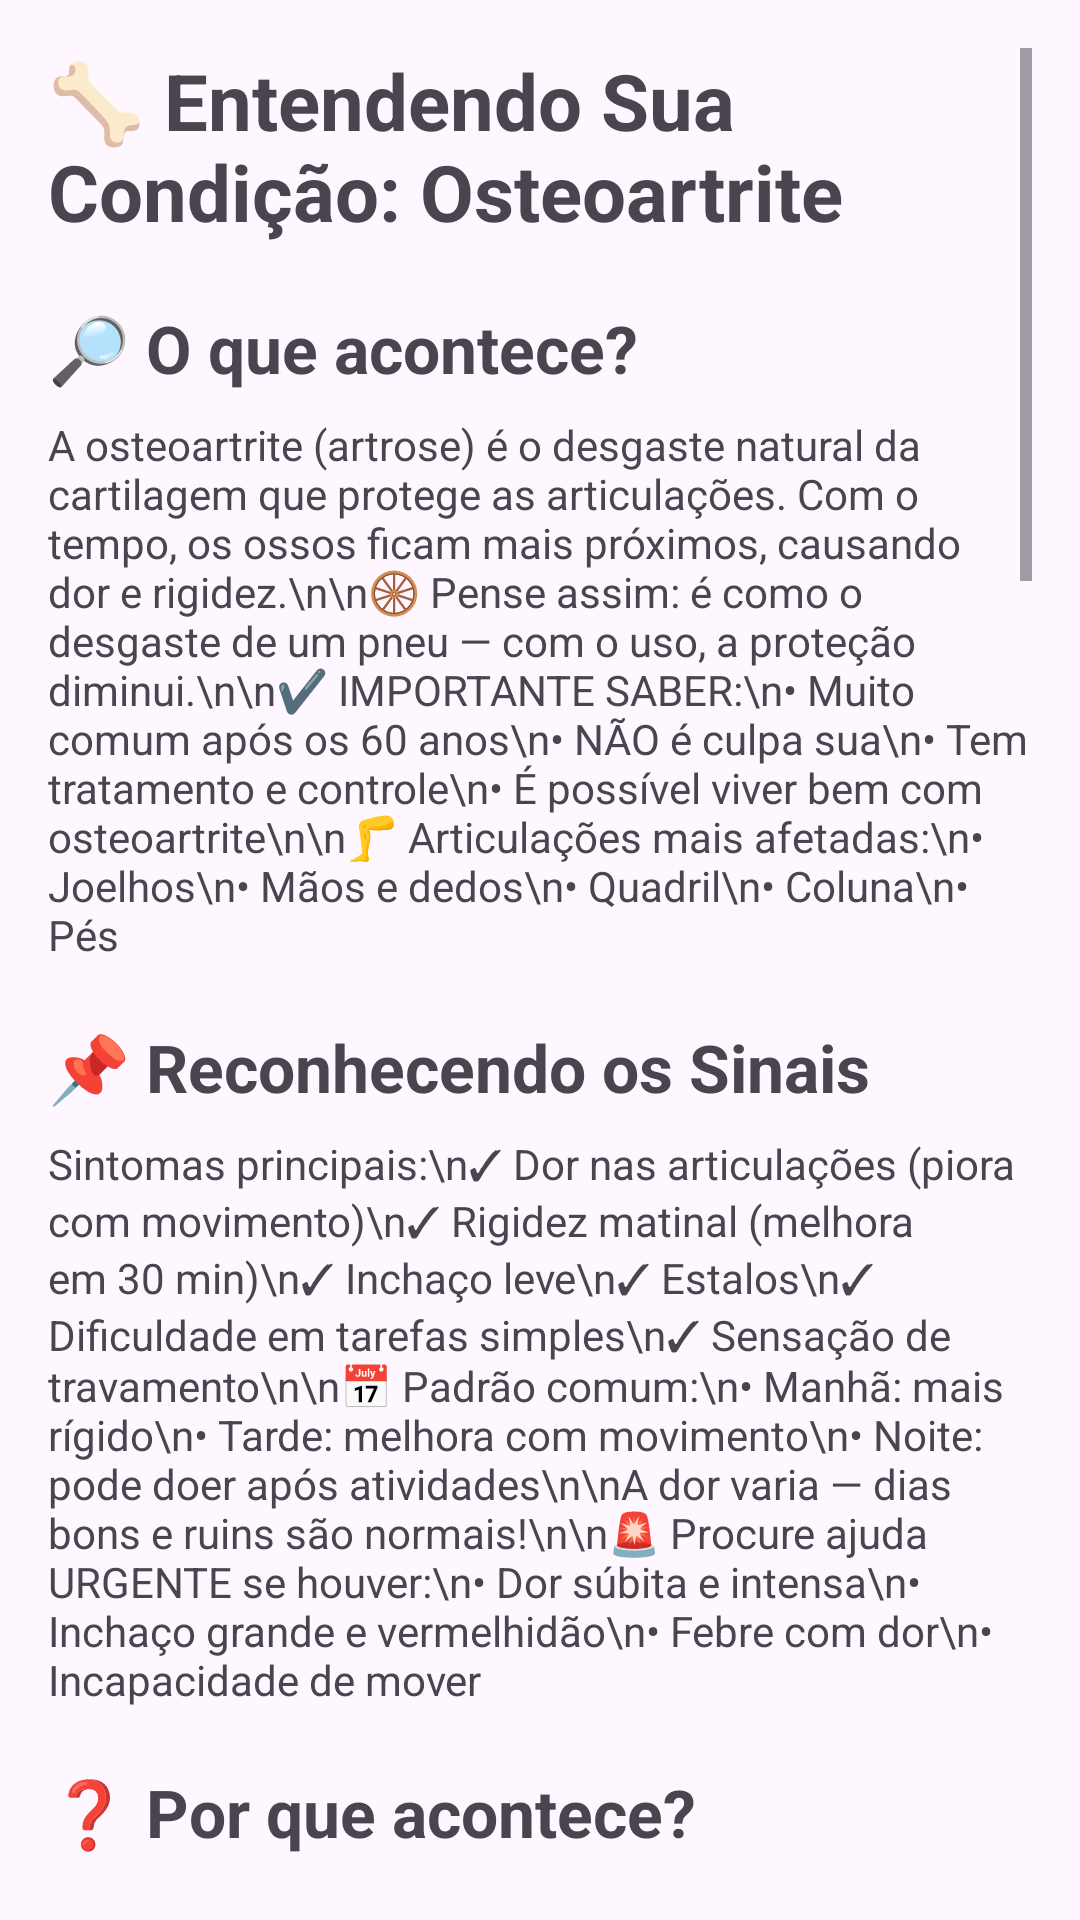

This screen was rendered from an Android layout file. Write that file and the resources it references.
<!-- AndroidManifest.xml: application theme Theme.Osteoapp -->
<!-- res/layout/activity_education.xml -->
<?xml version="1.0" encoding="utf-8"?>
<ScrollView xmlns:android="http://schemas.android.com/apk/res/android"
    android:layout_width="match_parent"
    android:layout_height="match_parent"
    android:padding="16dp">

    <LinearLayout
        android:orientation="vertical"
        android:layout_width="match_parent"
        android:layout_height="wrap_content">

        
        <TextView
            android:text="🦴 Entendendo Sua Condição: Osteoartrite"
            android:textSize="26sp"
            android:textStyle="bold"
            android:layout_marginBottom="20dp"
            android:layout_width="wrap_content"
            android:layout_height="wrap_content"/>

        
        <TextView
            android:text="🔎 O que acontece?"
            android:textSize="22sp"
            android:textStyle="bold"
            android:layout_marginBottom="8dp"
            android:layout_width="wrap_content"
            android:layout_height="wrap_content"/>

        <TextView
            android:text="A osteoartrite (artrose) é o desgaste natural da cartilagem que protege as articulações. Com o tempo, os ossos ficam mais próximos, causando dor e rigidez.\n\n🛞 Pense assim: é como o desgaste de um pneu — com o uso, a proteção diminui.\n\n✔️ IMPORTANTE SABER:\n• Muito comum após os 60 anos\n• NÃO é culpa sua\n• Tem tratamento e controle\n• É possível viver bem com osteoartrite\n\n🦵 Articulações mais afetadas:\n• Joelhos\n• Mãos e dedos\n• Quadril\n• Coluna\n• Pés"
            android:layout_width="match_parent"
            android:layout_height="wrap_content"
            android:layout_marginBottom="20dp"/>

        
        <TextView
            android:text="📌 Reconhecendo os Sinais"
            android:textSize="22sp"
            android:textStyle="bold"
            android:layout_marginBottom="8dp"
            android:layout_width="wrap_content"
            android:layout_height="wrap_content"/>

        <TextView
            android:text="Sintomas principais:\n✓ Dor nas articulações (piora com movimento)\n✓ Rigidez matinal (melhora em 30 min)\n✓ Inchaço leve\n✓ Estalos\n✓ Dificuldade em tarefas simples\n✓ Sensação de travamento\n\n📅 Padrão comum:\n• Manhã: mais rígido\n• Tarde: melhora com movimento\n• Noite: pode doer após atividades\n\nA dor varia — dias bons e ruins são normais!\n\n🚨 Procure ajuda URGENTE se houver:\n• Dor súbita e intensa\n• Inchaço grande e vermelhidão\n• Febre com dor\n• Incapacidade de mover"
            android:layout_width="match_parent"
            android:layout_height="wrap_content"
            android:layout_marginBottom="20dp"/>

        
        <TextView
            android:text="❓ Por que acontece?"
            android:textSize="22sp"
            android:textStyle="bold"
            android:layout_width="wrap_content"
            android:layout_height="wrap_content"
            android:layout_marginBottom="8dp"/>

        <TextView
            android:text="Causas principais:\n• Idade\n• Uso repetitivo\n• Lesões anteriores\n• Sobrepeso\n• Genética\n• Postura\n\n🎯 Fatores que você pode controlar:\n✔️ Peso corporal\n✔️ Atividade física\n✔️ Postura\n✔️ Proteção articular\n✔️ Alimentação saudável"
            android:layout_width="match_parent"
            android:layout_height="wrap_content"
            android:layout_marginBottom="20dp"/>

        
        <TextView
            android:text="💊 Opções de Tratamento"
            android:textSize="22sp"
            android:textStyle="bold"
            android:layout_width="wrap_content"
            android:layout_height="wrap_content"
            android:layout_marginBottom="8dp"/>

        <TextView
            android:text="Objetivo: reduzir dor e manter movimento.\n\nA) MEDICAMENTOS:\n• Analgésicos\n• Anti-inflamatórios\n• Pomadas e géis\n• Suplementos\n\nB) PRÁTICAS INTEGRATIVAS (PICs):\n✨ Este app foca nesses métodos!\n• Exercícios adaptados\n• Termoterapia\n• Acupuntura\n• Yoga / Tai Chi\n• Massagem\n• Fitoterapia\n\nC) FISIOTERAPIA:\n• Fortalecimento\n• Mobilidade\n• Proteção articular\n\nD) ESTILO DE VIDA:\n• Perda de peso\n• Alimentação anti-inflamatória\n• Exercícios\n• Adaptações no dia a dia\n\nE) TRATAMENTOS AVANÇADOS:\n• Infiltrações\n• Viscossuplementação\n• Cirurgias\n\n🤝 Abordagem integrada → combinar tratamentos!"
            android:layout_width="match_parent"
            android:layout_height="wrap_content"
            android:layout_marginBottom="20dp"/>

        
        <TextView
            android:text="🥗 Comendo para Aliviar"
            android:textSize="22sp"
            android:textStyle="bold"
            android:layout_marginBottom="8dp"
            android:layout_width="wrap_content"
            android:layout_height="wrap_content"/>

        <TextView
            android:text="Alimentos AMIGOS:\n• Peixes ricos em ômega 3\n• Azeite de oliva\n• Vegetais verde-escuros\n• Frutas vermelhas\n• Alho e cebola\n• Gengibre e cúrcuma 🫚\n• Castanhas\n• Frutas cítricas\n\nEvitar ou reduzir:\n❌ Açúcar\n❌ Frituras\n❌ Ultraprocessados\n❌ Álcool em excesso\n❌ Sal demais\n\n💧 Hidratação: 6–8 copos/dia\n\nChás recomendados:\n• Verde\n• Gengibre\n• Cúrcuma\n• Cavalinha\n\n⚠️ Consulte um médico antes de mudanças grandes."
            android:layout_width="match_parent"
            android:layout_height="wrap_content"
            android:layout_marginBottom="20dp"/>

        
        <TextView
            android:text="🛠️ Adaptações Práticas"
            android:textSize="22sp"
            android:textStyle="bold"
            android:layout_marginBottom="8dp"
            android:layout_width="wrap_content"
            android:layout_height="wrap_content"/>

        <TextView
            android:text="Na cozinha:\n• Cabos grossos\n• Abridores automáticos\n• Banqueta\n• Objetos na altura dos olhos\n\nNo banheiro:\n• Barras de apoio\n• Tapete antiderrapante\n• Banco no banho\n• Assento elevado\n\nNo quarto:\n• Colchão firme\n• Travesseiro adequado\n• Alças para levantar\n• Luz noturna\n\nCalçados:\n• Solado antiderrapante\n• Salto baixo\n• Amortecimento\n• Fecho fácil\n\nMovimentação:\n• Bengala/andador se necessário\n• Levante-se devagar\n• Pausas durante atividades\n\nProteção articular:\n• Carregue peso perto do corpo\n• Use carrinhos\n• Empurre portas com o corpo\n• Use as duas mãos"
            android:layout_width="match_parent"
            android:layout_height="wrap_content"
            android:layout_marginBottom="20dp"/>

        
        <TextView
            android:text="🧠 Cuidando da Mente"
            android:textSize="22sp"
            android:textStyle="bold"
            android:layout_marginBottom="8dp"
            android:layout_width="wrap_content"
            android:layout_height="wrap_content"/>

        <TextView
            android:text="É normal sentir:\n• Frustração\n• Medo\n• Tristeza\n• Ansiedade\n\nVocê não está sozinho!\nMilhões convivem bem com osteoartrite.\n\nEstratégias:\n✓ Foque no que pode fazer\n✓ Celebre pequenas vitórias\n✓ Mantenha hobbies\n✓ Peça ajuda\n✓ Grupos de apoio\n✓ Pratique gratidão\n\nAtividades que ajudam:\n• Meditação\n• Conversas\n• Atividades prazerosas\n• Voluntariado\n• Aprender coisas novas\n\n⚠️ Procure psicólogo se houver:\n• Tristeza constante\n• Perda de interesse\n• Isolamento\n• Pensamentos negativos"
            android:layout_width="match_parent"
            android:layout_height="wrap_content"
            android:layout_marginBottom="20dp"/>

        
        <TextView
            android:text="🚨 Sinais de Alerta"
            android:textSize="22sp"
            android:textStyle="bold"
            android:layout_marginBottom="8dp"
            android:layout_width="wrap_content"
            android:layout_height="wrap_content"/>

        <TextView
            android:text="Marque consulta se:\n• Dor não melhora\n• Dificuldade crescente\n• Efeitos colaterais\n• Dúvidas sobre tratamento\n• Piora progressiva\n\nProcure URGÊNCIA se:\n• Dor súbita\n• Inchaço grande\n• Febre\n• Incapacidade total\n• Deformidade repentina\n\nConsultas regulares ajudam no ajuste do tratamento."
            android:layout_width="match_parent"
            android:layout_height="wrap_content"
            android:layout_marginBottom="20dp"/>

        
        <TextView
            android:text="🌟 Qualidade de Vida"
            android:textSize="22sp"
            android:textStyle="bold"
            android:layout_width="wrap_content"
            android:layout_height="wrap_content"
            android:layout_marginBottom="8dp"/>

        <TextView
            android:text="Princípios:\n• Movimento é remédio\n• Equilíbrio é essencial\n• Atitude positiva ajuda\n• Apoio social importa\n• Aprendizado empodera\n\nMetas:\n• Pequenos passos\n• Celebre progressos\n• Ajuste conforme necessário\n• Seja gentil consigo mesmo\n\nAcompanhe sua evolução:\n• Use este app!\n• Registre dor e atividades\n• Observe padrões\n• Compartilhe com o médico\n\n✨ Você é protagonista do seu bem-estar!\n“Osteoartrite é parte de você, mas NÃO define quem você é.”"
            android:layout_width="match_parent"
            android:layout_height="wrap_content" />

    </LinearLayout>

</ScrollView>
<!-- resources referenced by this layout -->
<resources>
  <style name="Theme.Osteoapp" parent="Base.Theme.Osteoapp" />
  <style name="Base.Theme.Osteoapp" parent="Theme.Material3.DayNight.NoActionBar">
          
          
      </style>
</resources>
